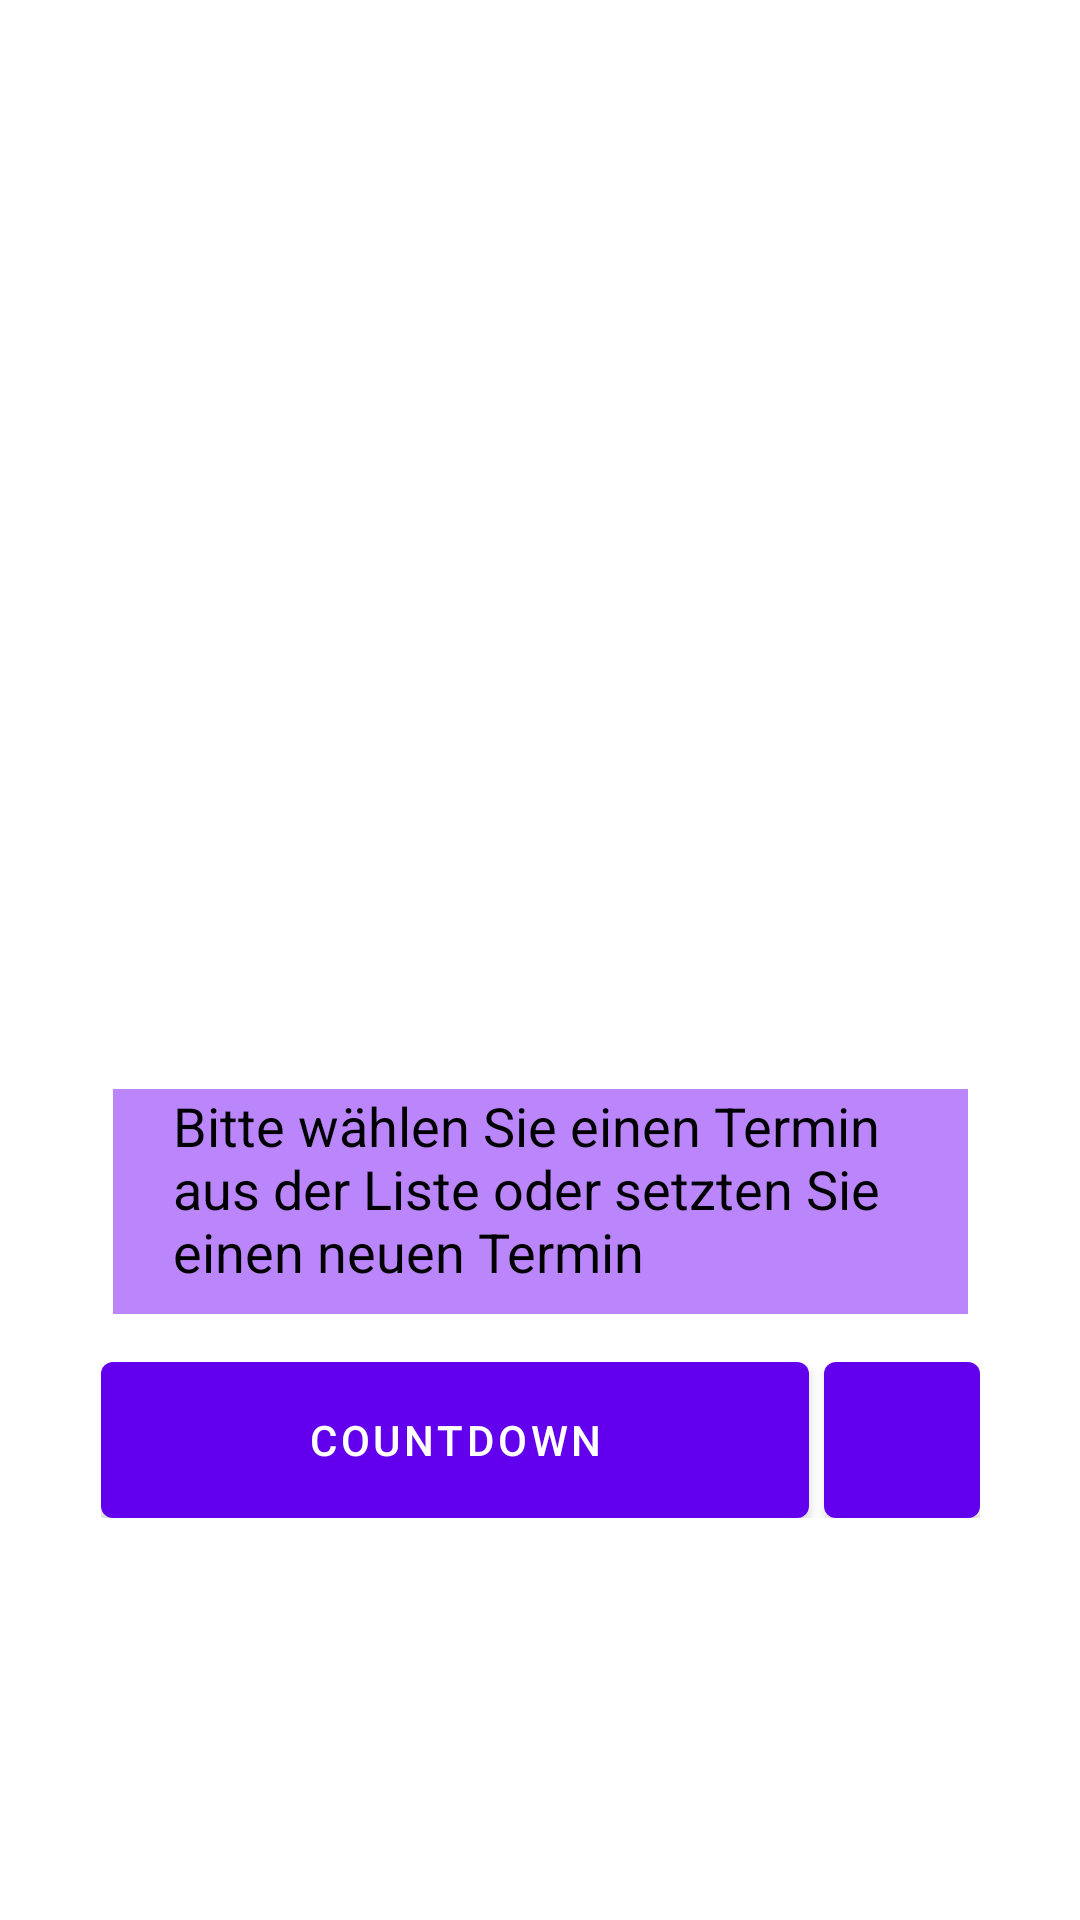

Layout XML and referenced resources for this Android screen:
<!-- AndroidManifest.xml: activity theme Theme.CountdownTimerVM.NoActionBar -->
<!-- res/layout/fragment_main.xml -->
<?xml version="1.0" encoding="utf-8"?>
<androidx.constraintlayout.widget.ConstraintLayout xmlns:android="http://schemas.android.com/apk/res/android"
    xmlns:app="http://schemas.android.com/apk/res-auto"
    xmlns:tools="http://schemas.android.com/tools"
    android:layout_width="match_parent"
    android:layout_height="match_parent"
    tools:context=".MainFragment">

    <ListView
        android:id="@+id/lv_termine"
        android:layout_width="314dp"
        android:layout_height="295dp"
        android:layout_marginStart="50dp"
        android:layout_marginTop="20dp"
        android:layout_marginEnd="49dp"
        app:layout_constraintEnd_toEndOf="parent"
        app:layout_constraintStart_toStartOf="parent"
        app:layout_constraintTop_toTopOf="parent" />


    <TextView
        android:id="@+id/tv_termin"
        android:layout_width="285dp"
        android:layout_height="75dp"
        android:layout_marginTop="48dp"
        android:background="@color/purple_200"
        android:backgroundTint="@color/purple_200"
        android:paddingLeft="20dp"
        android:text="@string/nothing_selected"
        android:textAlignment="gravity"
        android:textColor="@color/black"
        android:textColorHint="#757575"
        android:textSize="18sp"
        app:layout_constraintEnd_toEndOf="parent"
        app:layout_constraintHorizontal_bias="0.5"
        app:layout_constraintStart_toStartOf="parent"
        app:layout_constraintTop_toBottomOf="@+id/lv_termine"
        tools:ignore="TextContrastCheck" />

    <LinearLayout
        android:id="@+id/linearLayout"
        android:layout_width="wrap_content"
        android:layout_height="wrap_content"
        android:layout_marginTop="16dp"
        android:orientation="horizontal"
        app:layout_constraintEnd_toEndOf="parent"
        app:layout_constraintStart_toStartOf="parent"
        app:layout_constraintTop_toBottomOf="@+id/tv_termin">

        <com.google.android.material.button.MaterialButton
            android:id="@+id/btn_show_timer"
            android:layout_width="236dp"
            android:layout_height="52dp"
            android:layout_marginEnd="5dp"
            android:insetLeft="0dp"
            android:insetTop="0dp"
            android:insetRight="0dp"
            android:insetBottom="0dp"
            android:text="@string/showtimer_fragment_label" />

        <com.google.android.material.button.MaterialButton
            android:id="@+id/btn_set_timer"
            android:layout_width="52dp"
            android:layout_height="52dp"
            android:insetLeft="0dp"
            android:insetTop="0dp"
            android:insetRight="0dp"
            android:insetBottom="0dp"
            app:icon="@drawable/ic_baseline_add_alarm_24"
            app:iconGravity="textStart"
            app:iconPadding="0dp"
            tools:ignore="SpeakableTextPresentCheck" />
    </LinearLayout>


</androidx.constraintlayout.widget.ConstraintLayout>
<!-- resources referenced by this layout -->
<resources>
  <string name="nothing_selected">Bitte wählen Sie einen Termin aus der Liste oder setzten Sie einen neuen Termin</string>
  <string name="showtimer_fragment_label">Countdown</string>
  <style name="Theme.CountdownTimerVM.NoActionBar">
          <item name="windowActionBar">false</item>
          <item name="windowNoTitle">true</item>
      </style>
  <!-- not gathered from this repository: default colours our renderer supplied (Android Studio template values) -->
  <color name="purple_200">#FFBB86FC</color>
  <color name="black">#FF000000</color>
</resources>
